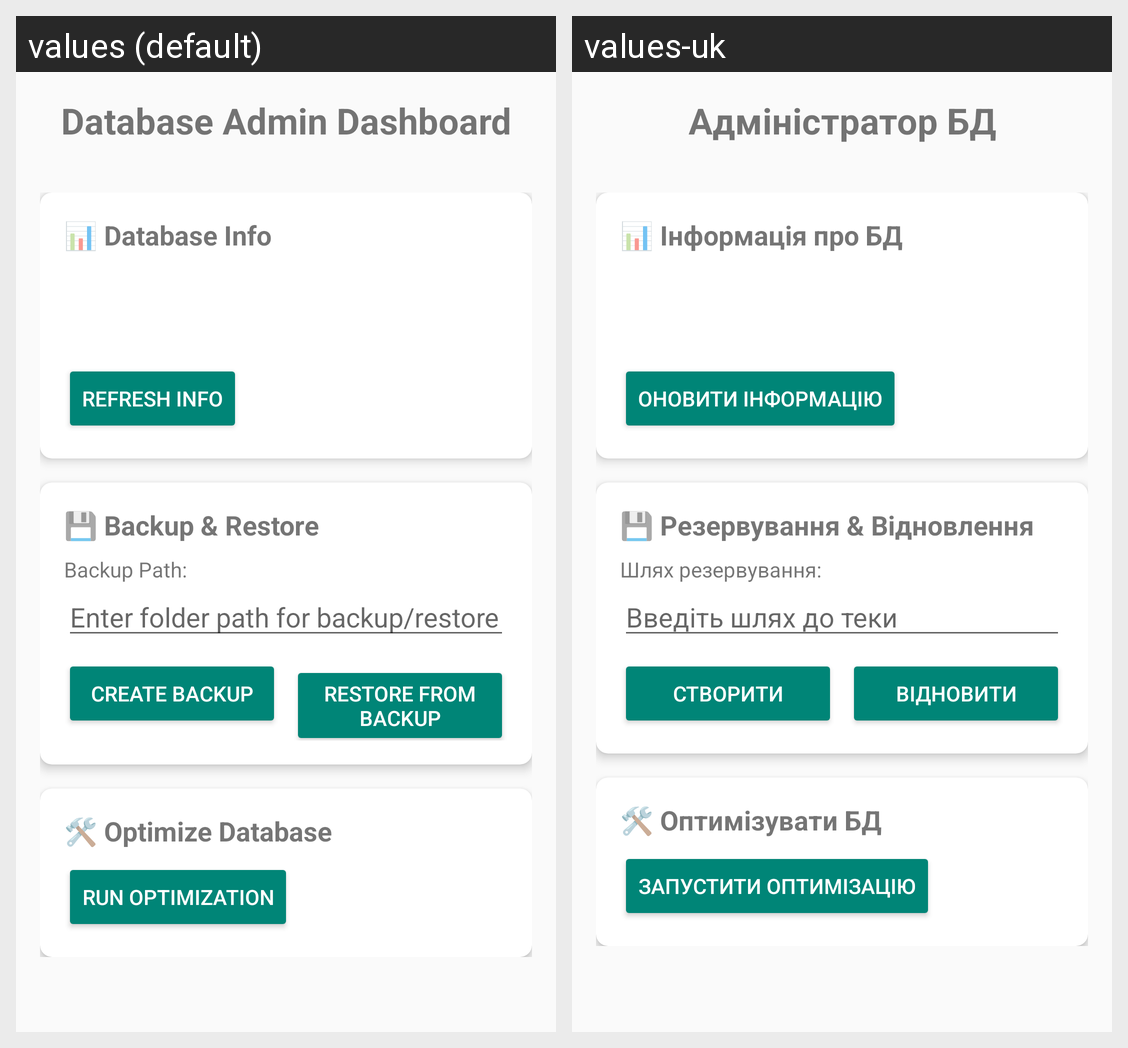

For this localized Android screen grid, give each drawn string resource with its value in every locale shown.
Android screen res/layout/activity_database_admin.xml rendered under 2 locales, left to right: values (default), values-uk. Device: Nexus 5 (rendered at 1080×1920; each locale shown at half size, 540×960, under a caption strip naming it); theme Theme.NewApp.
Strings drawn on this screen, with the default value and each locale's value (text and hints the layout hard-codes, and strings that could not be matched under every locale, appear in the picture but are not listed):

database_admin_dashboard
  values: Database Admin Dashboard
  values-uk: Адміністратор БД

database_info
  values: 📊 Database Info
  values-uk: 📊 Інформація про БД

refresh_info
  values: Refresh Info
  values-uk: Оновити інформацію

backup_restore
  values: 💾 Backup & Restore
  values-uk: 💾 Резервування & Відновлення

backup_path_label
  values: Backup Path:
  values-uk: Шлях резервування:

backup_path_hint
  values: Enter folder path for backup/restore
  values-uk: Введіть шлях до теки

create_backup
  values: Create Backup
  values-uk: Створити

restore_from_backup
  values: Restore from Backup
  values-uk: Відновити

optimize_database
  values: 🛠️ Optimize Database
  values-uk: 🛠️ Оптимізувати БД

run_optimization
  values: Run Optimization
  values-uk: Запустити оптимізацію
